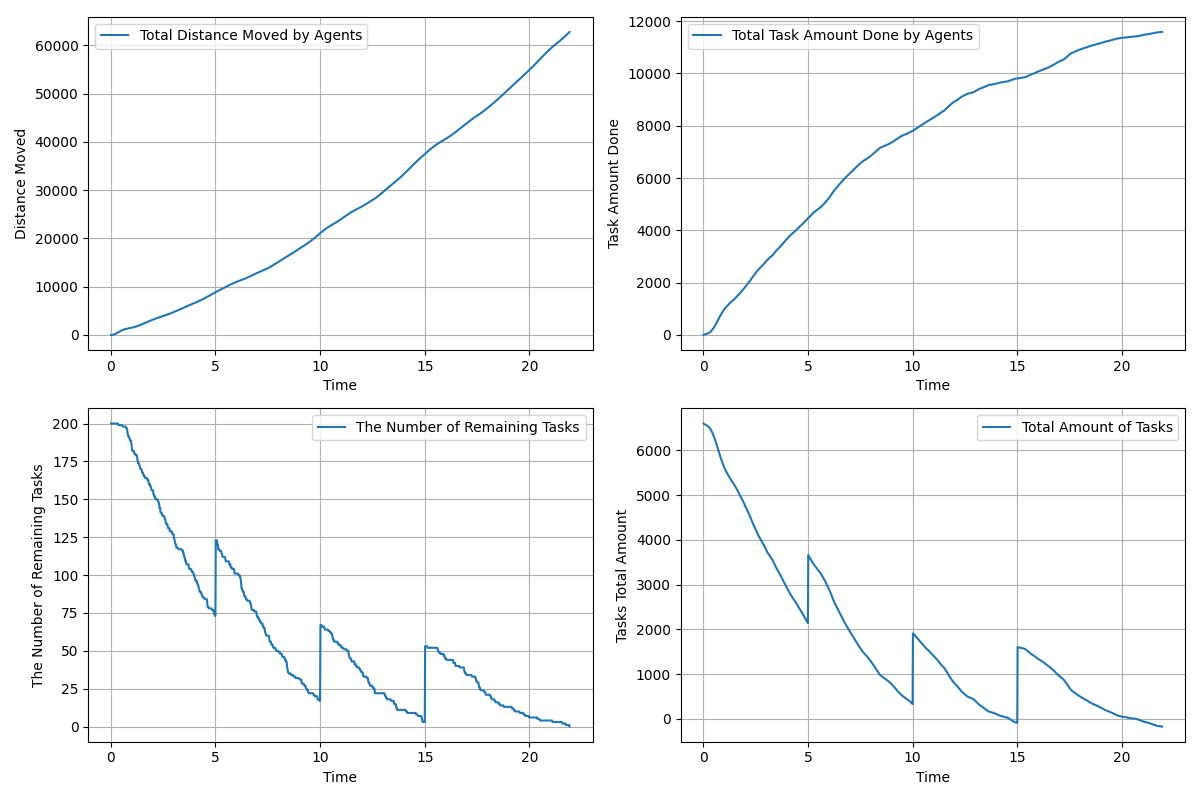

The data file committed next to this chart (first rows):
time, agents_total_distance_moved, agents_total_task_amount_done, remaining_tasks, tasks_total_amount_left
0.01667, 3.0, 0.0, 200, 6599
0.03333, 6.509, 5.0, 200, 6594
0.05, 12.5, 10.0, 200, 6589
0.06667, 21, 14.0, 200, 6585
0.08333, 32.24, 19.0, 200, 6580
0.1, 46.21, 23.0, 200, 6576
0.1167, 62.91, 28.0, 200, 6571
0.1333, 82.33, 32.0, 200, 6567
0.15, 104.4, 37.0, 200, 6562
0.1667, 129.2, 42.0, 200, 6557
0.1833, 156.5, 48.0, 200, 6551
0.2, 186.2, 54.0, 200, 6545
0.2167, 218.3, 60.0, 200, 6539
0.2333, 252.7, 66.0, 200, 6533
0.25, 289.2, 72.0, 200, 6527
0.2667, 327.7, 78.0, 200, 6521
0.2833, 367.8, 85.0, 200, 6514
0.3, 409, 93.0, 200, 6506
0.3167, 450.9, 103.0, 200, 6496
0.3333, 493.1, 114.0, 200, 6485
0.35, 535.4, 126.0, 200, 6473
0.3667, 577.8, 139.0, 199, 6460
0.3833, 620, 152.0, 199, 6447
0.4, 661.5, 168.0, 199, 6431
0.4167, 702.3, 184.0, 199, 6415
0.4333, 742.5, 201.0, 199, 6398
0.45, 782.2, 219.0, 199, 6380
0.4667, 821.1, 238.0, 199, 6361
0.4833, 859.3, 257.0, 199, 6342
0.5, 896.2, 277.0, 199, 6322
0.5167, 931.6, 299.0, 199, 6300
0.5333, 965.5, 321.0, 199, 6278
0.55, 998, 343.0, 199, 6256
0.5667, 1029, 366.0, 198, 6233
0.5833, 1058, 388.0, 198, 6211
0.6, 1086, 411.0, 198, 6188
0.6167, 1113, 434.0, 198, 6165
0.6333, 1139, 459.0, 198, 6140
0.65, 1163, 485.0, 198, 6114
0.6667, 1186, 512.0, 198, 6087
0.6833, 1208, 539.0, 198, 6060
0.7, 1230, 566.0, 198, 6033
0.7167, 1250, 593.0, 198, 6006
0.7333, 1269, 620.0, 197, 5979
0.75, 1287, 646.0, 197, 5953
0.7667, 1304, 672.0, 197, 5927
0.7833, 1321, 697.0, 196, 5902
0.8, 1337, 722.0, 194, 5877
0.8167, 1353, 744.0, 193, 5855
0.8333, 1368, 765.0, 192, 5834
0.85, 1383, 785.0, 192, 5814
0.8667, 1397, 805.0, 191, 5794
0.8833, 1412, 828.0, 191, 5771
0.9, 1426, 850.0, 190, 5749
0.9167, 1439, 872.0, 189, 5727
0.9333, 1453, 894.0, 189, 5705
0.95, 1467, 916.0, 189, 5683
0.9667, 1481, 938.0, 188, 5661
0.9833, 1495, 959.0, 188, 5640
1, 1510, 980.0, 185, 5619
... 1,255 more rows
